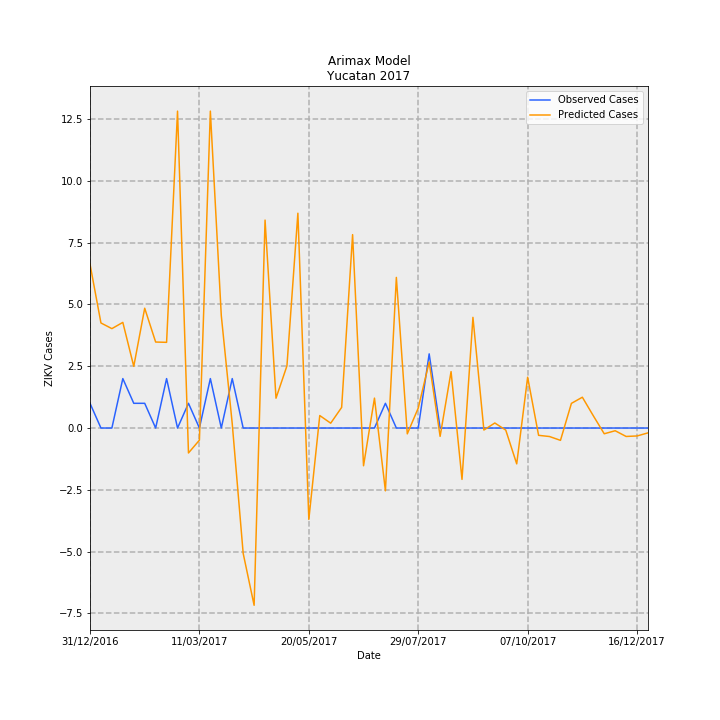

Data behind this chart, as committed beside it:
Date, predictions_incidence, observed_incidence, Predicted Cases, Observed Cases, error
31/12/2016, 0.3161, 0.04768, 6.629, 1, -5.629
07/01/2017, 0.2027, 0.0, 4.25, 0.0, -4.25
14/01/2017, 0.1917, 0.0, 4.021, 0.0, -4.021
21/01/2017, 0.2038, 0.09537, 4.274, 2, -2.274
28/01/2017, 0.1189, 0.04768, 2.495, 1, -1.495
04/02/2017, 0.2311, 0.04768, 4.846, 1, -3.846
11/02/2017, 0.1659, 0.0, 3.479, 0.0, -3.479
18/02/2017, 0.1653, 0.09537, 3.467, 2, -1.467
25/02/2017, 0.6113, 0.0, 12.82, 0.0, -12.82
04/03/2017, -0.0481, 0.04768, -1.009, 1, 2.009
11/03/2017, -0.02341, 0.0, -0.4909, 0.0, 0.4909
18/03/2017, 0.6113, 0.09537, 12.82, 2, -10.82
25/03/2017, 0.2168, 0.0, 4.548, 0.0, -4.548
01/04/2017, 0.008436, 0.09537, 0.1769, 2, 1.823
08/04/2017, -0.2417, 0.0, -5.07, 0.0, 5.07
15/04/2017, -0.3419, 0.0, -7.17, 0.0, 7.17
22/04/2017, 0.4011, 0.0, 8.411, 0.0, -8.411
29/04/2017, 0.05752, 0.0, 1.206, 0.0, -1.206
06/05/2017, 0.1199, 0.0, 2.514, 0.0, -2.514
13/05/2017, 0.4143, 0.0, 8.69, 0.0, -8.69
20/05/2017, -0.1763, 0.0, -3.697, 0.0, 3.697
27/05/2017, 0.0241, 0.0, 0.5055, 0.0, -0.5055
03/06/2017, 0.00934, 0.0, 0.1959, 0.0, -0.1959
10/06/2017, 0.03977, 0.0, 0.834, 0.0, -0.834
17/06/2017, 0.373, 0.0, 7.823, 0.0, -7.823
24/06/2017, -0.07279, 0.0, -1.526, 0.0, 1.526
01/07/2017, 0.0577, 0.0, 1.21, 0.0, -1.21
08/07/2017, -0.1211, 0.04768, -2.54, 1, 3.54
15/07/2017, 0.2905, 0.0, 6.093, 0.0, -6.093
22/07/2017, -0.01122, 0.0, -0.2354, 0.0, 0.2354
29/07/2017, 0.03847, 0.0, 0.8069, 0.0, -0.8069
05/08/2017, 0.1272, 0.143, 2.667, 3.0, 0.3334
12/08/2017, -0.01608, 0.0, -0.3373, 0.0, 0.3373
19/08/2017, 0.1088, 0.0, 2.282, 0.0, -2.282
26/08/2017, -0.09906, 0.0, -2.077, 0.0, 2.077
02/09/2017, 0.2135, 0.0, 4.477, 0.0, -4.477
09/09/2017, -0.003862, 0.0, -0.081, 0.0, 0.081
16/09/2017, 0.009723, 0.0, 0.2039, 0.0, -0.2039
23/09/2017, -0.004026, 0.0, -0.08444, 0.0, 0.08444
30/09/2017, -0.06912, 0.0, -1.449, 0.0, 1.449
07/10/2017, 0.09804, 0.0, 2.056, 0.0, -2.056
14/10/2017, -0.01408, 0.0, -0.2952, 0.0, 0.2952
21/10/2017, -0.01639, 0.0, -0.3438, 0.0, 0.3438
28/10/2017, -0.02377, 0.0, -0.4985, 0.0, 0.4985
04/11/2017, 0.04757, 0.0, 0.9977, 0.0, -0.9977
11/11/2017, 0.05943, 0.0, 1.246, 0.0, -1.246
18/11/2017, 0.02369, 0.0, 0.4968, 0.0, -0.4968
25/11/2017, -0.01106, 0.0, -0.232, 0.0, 0.232
02/12/2017, -0.005236, 0.0, -0.1098, 0.0, 0.1098
09/12/2017, -0.01625, 0.0, -0.3408, 0.0, 0.3408
16/12/2017, -0.01529, 0.0, -0.3207, 0.0, 0.3207
23/12/2017, -0.009321, 0.0, -0.1955, 0.0, 0.1955
